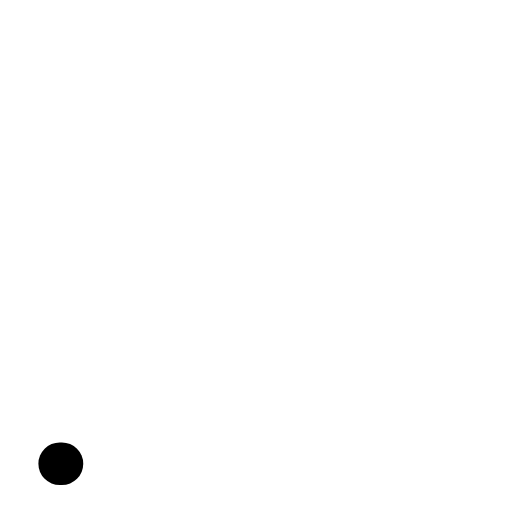
t = 0.00 s
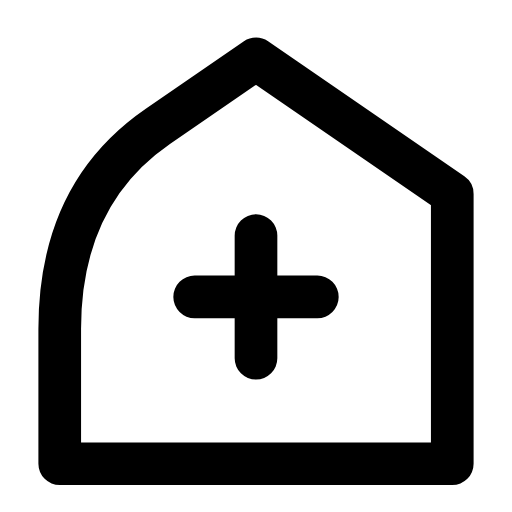
t = 0.24 s
t = 0.47 s: frame unchanged from t = 0.24 s, image omitted
t = 0.68 s: frame unchanged from t = 0.24 s, image omitted
t = 0.95 s: frame unchanged from t = 0.24 s, image omitted
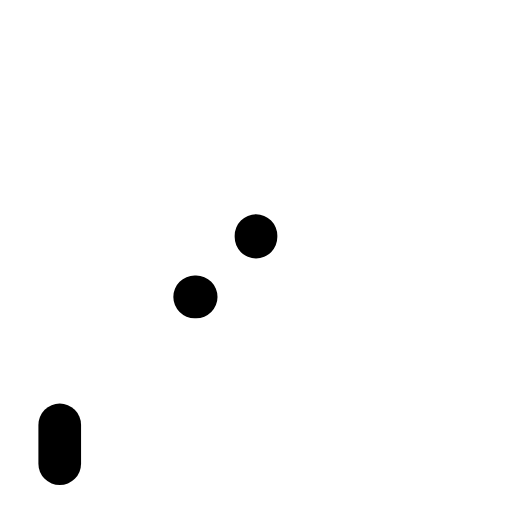
t = 1.17 s

The animated SVG that drew these frames (rendered in a browser with its animation timeline set to each time). Animation: 2 SMIL elements (animate=2); one cycle of 1.40 s, repeats indefinitely.

<svg xmlns="http://www.w3.org/2000/svg" width="24" height="24" viewBox="0 0 24 24" fill="none"><g transform="translate(-1.8 -1.837) scale(1.15)"><path stroke="currentColor" stroke-width="1.739" stroke-linecap="round" stroke-linejoin="round" fill="none" d="M4 20.5L4 15Q4 9.5 8 6.75L12 4L20 9.5L20 20.5Z" pathLength="1" stroke-dasharray="1"><animate attributeName="stroke-dashoffset" values="1;1;0;0;0;0;1;1;1" keyTimes="0;0;0.189;0.45;0.6;0.774;0.9;0.9;1" dur="1.4s" repeatCount="indefinite" calcMode="spline" keySplines="0.16 1 0.3 1;0.16 1 0.3 1;0.16 1 0.3 1;0.16 1 0.3 1;0.16 1 0.3 1;0.16 1 0.3 1;0.16 1 0.3 1;0.16 1 0.3 1"/></path><path stroke="currentColor" stroke-width="1.739" stroke-linecap="round" stroke-linejoin="round" fill="none" d="M12 11.2L12 16.2M9.5 13.7L14.5 13.7" pathLength="1" stroke-dasharray="1"><animate attributeName="stroke-dashoffset" values="1;1;0;0;0;0;1;1;1" keyTimes="0;0.0315;0.2205;0.45;0.6;0.753;0.879;0.9;1" dur="1.4s" repeatCount="indefinite" calcMode="spline" keySplines="0.16 1 0.3 1;0.16 1 0.3 1;0.16 1 0.3 1;0.16 1 0.3 1;0.16 1 0.3 1;0.16 1 0.3 1;0.16 1 0.3 1;0.16 1 0.3 1"/></path></g></svg>
